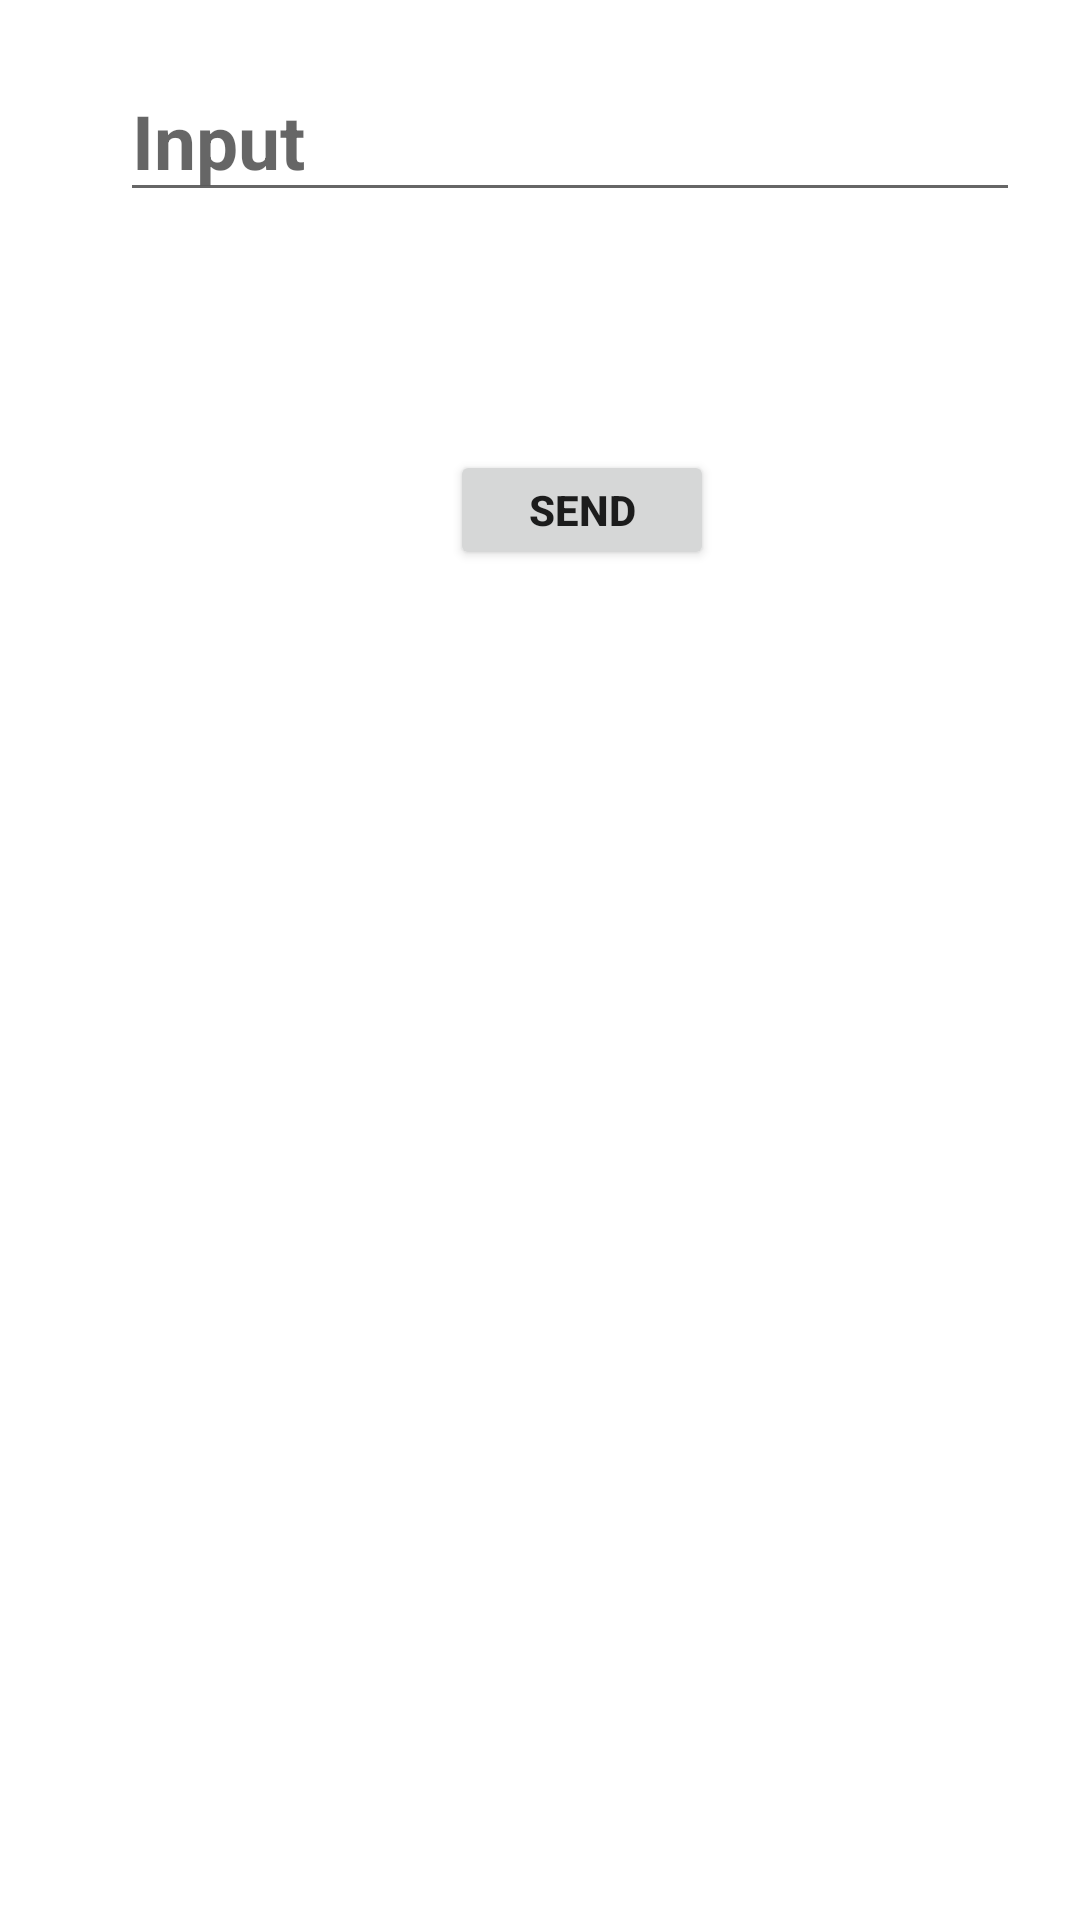

This screen was rendered from an Android layout file. Write that file and the resources it references.
<!-- AndroidManifest.xml: application theme Theme.MyLearning -->
<!-- res/layout/activity_first.xml -->
<?xml version="1.0" encoding="utf-8"?>
<RelativeLayout
    xmlns:android="http://schemas.android.com/apk/res/android"
    xmlns:tools="http://schemas.android.com/tools"
    android:layout_width="match_parent"
    android:layout_height="match_parent"
    tools:context=".activity.MainActivity">

    <EditText
        android:id="@+id/send_text_id"
        android:layout_width="300dp"
        android:layout_height="wrap_content"
        android:textSize="25dp"
        android:hint="Input"
        android:textStyle="bold"
        android:layout_marginTop="20dp"
        android:layout_marginLeft="40dp"/>
    <Button
        android:id="@+id/send_button_id"
        android:layout_width="wrap_content"
        android:layout_height="40dp"
        android:text="send"
        android:textStyle="bold"
        android:layout_marginTop="150dp"
        android:layout_marginLeft="150dp"/>

</RelativeLayout>
<!-- resources referenced by this layout -->
<resources>
  <style name="Theme.MyLearning" parent="Theme.MaterialComponents.DayNight.DarkActionBar">
          
          <item name="colorPrimary">@color/purple_500</item>
          <item name="colorPrimaryVariant">@color/purple_700</item>
          <item name="colorOnPrimary">@color/white</item>
          
          <item name="colorSecondary">@color/teal_200</item>
          <item name="colorSecondaryVariant">@color/teal_700</item>
          <item name="colorOnSecondary">@color/black</item>
          
          <item name="android:statusBarColor" tools:targetApi="l">?attr/colorPrimaryVariant</item>
          
      </style>
  <color name="purple_500">#FF6200EE</color>
  <color name="purple_700">#FF3700B3</color>
  <color name="white">#FFFFFFFF</color>
  <color name="teal_200">#FF03DAC5</color>
  <color name="teal_700">#FF018786</color>
  <color name="black">#FF000000</color>
</resources>
